Run: headless pygame with SDL's dummy video driver; simulated clock (each Clock.tick advances the game by its frame time, no real sleeping); random seed 0; keys injected as events and as key.get_pressed() state; no mouse input.
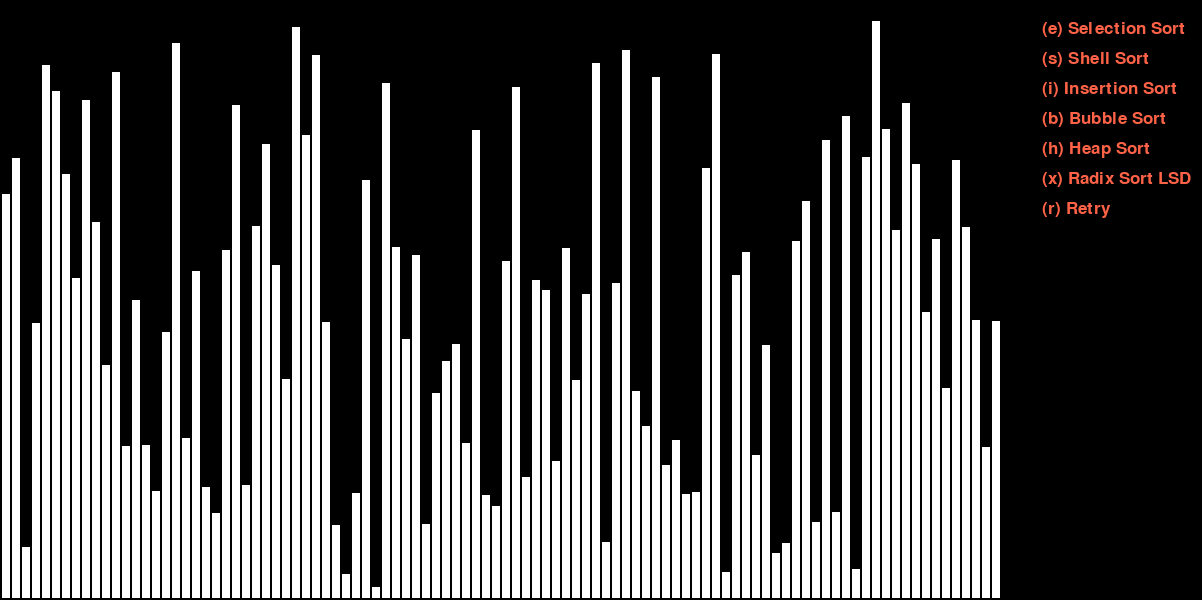
Frame 1 of 4 · flips 1–60 · no input
Frame 2 of 4 · flips 61–180 · tapped SPACE, RETURN · held RIGHT (→), D · screen unchanged from frame 1, image omitted
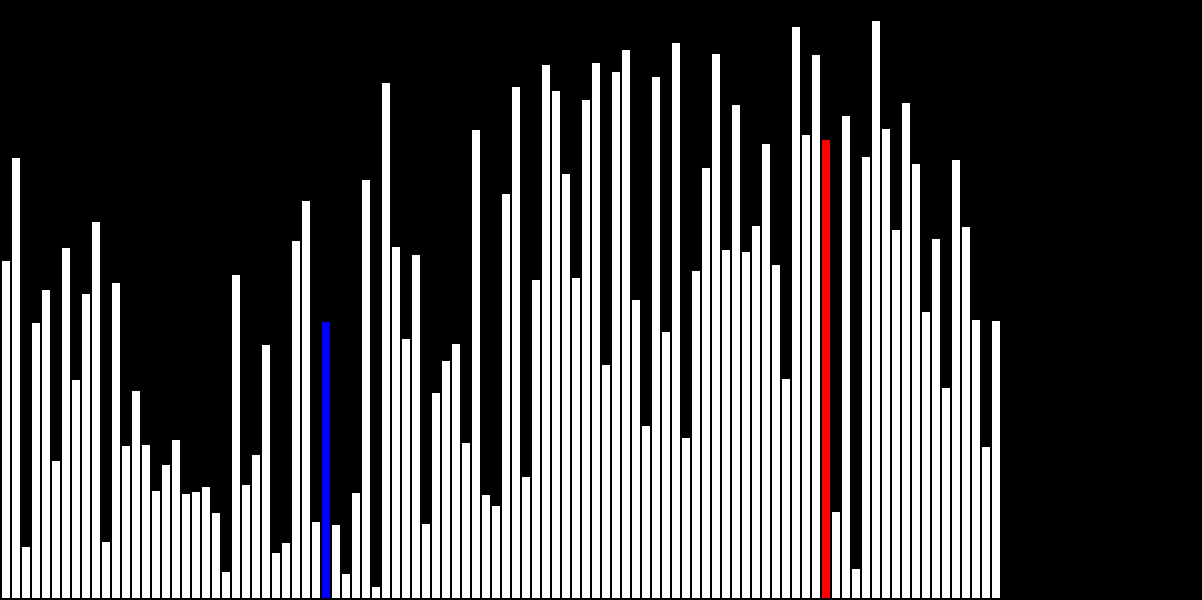
Frame 3 of 4 · flips 181–300 · held DOWN (↓), S
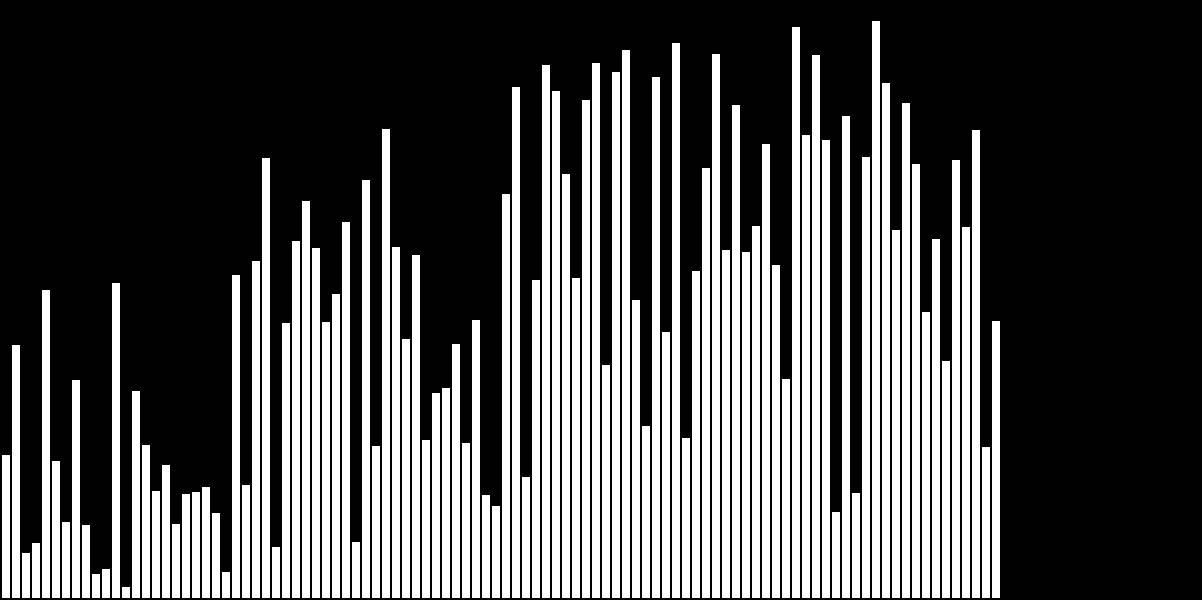
Frame 4 of 4 · flips 301–420 · held LEFT (←), A, UP (↑), W

The pygame program that drew these frames:

import sys
import pygame
import random

WHITE = (255, 255, 255)
BLACK = (0, 0, 0)
RED = (255, 0, 0)
GREEN = (0, 255, 0)
DARKGRAY = (169, 169, 169)
YELLOW = (222, 178, 0)
PINK = (225, 96, 253)
BLUE = (0, 0, 255)
BROWN = (139, 69, 19)
ORANGE = (255, 99, 71)
GRAY = (119, 136, 153)
LIGHTORANGE = (255, 176, 56)
INTERMEDIARYORANGE = (255, 154, 0)
LIGHTBLUE = (60, 170, 255)
DARKBLUE = (0, 101, 178)
BEIGE = (178, 168, 152)

SCREEN_BACKGROUND_COLOR = BLACK

SCREEN_MENU = 200
WIDTH = 1002 + SCREEN_MENU
HEIGHT = 600
SCREEN_SIZE = (WIDTH, HEIGHT)

MARGIN = 2

QTT = 100
MIN_HEIGHT = 10
MAX_HEIGHT = 580
RECTANGLE_THICKNESS = 8

WAIT_SELECTION_SORT = 4
WAIT_INSERTION_SORT = 60
WAIT_HEAP_SORT = 50
WAIT_BUBBLE_SORT = 4
WAIT_SHELL_SORT = 50
WAIT_RADIX_SORT = 30


def text(background, message, color, size, coordinate_x, coordinate_y):
    font = pygame.font.SysFont(None, size)
    text = font.render(message, True, color)
    background.blit(text, [coordinate_x, coordinate_y])


class Rectangle():
    def __init__(self, height, width, color, pos_x, pos_y):
        self.height = height
        self.width = width
        self.color = color
        self.pos_x = pos_x
        self.pos_y = pos_y

    def render(self, background):
        pygame.draw.rect(background, self.color, [
                         self.pos_x, self.pos_y, self.width, self.height])

    # Quando for atualizar apenas um dos retangulos e ele nao tiver trocado de posicao
    def update_rectangle_in_screen_animation(self, color, background, wait):
        self.color = color
        self.render(background)
        pygame.display.update()
        pygame.time.wait(wait)


class Rectangles():
    def __init__(self):
        self.set_rectangles = []

    def append_rectangle(self, rectangle):
        self.set_rectangles.append(rectangle)

    def render(self, background):
        initial_pos_x = MARGIN
        for rectangle in self.set_rectangles:
            rectangle.pos_x = initial_pos_x
            rectangle.render(background)
            initial_pos_x += RECTANGLE_THICKNESS + MARGIN

    # Quando for atualizar todos os retangulos porque teve troca de posicao (quando troca de posicao tem que desenhar tudo na tela novamente)
    def update_set_rectangles_in_screen_animation(self, background, wait):
        background.fill(SCREEN_BACKGROUND_COLOR)
        self.render(background)
        pygame.display.update()
        pygame.time.wait(wait)


class Game():
    def __init__(self):
        try:
            pygame.init()
        except:
            print('The pygame module did not start successfully')

        self.background = pygame.display.set_mode(SCREEN_SIZE)
        pygame.display.set_caption('Sort O(n²)')
        self.rectangles = self.create_rectangles()
        self.random_heights

        self.stoped = True

    def create_rectangles(self):
        rectangles = Rectangles()
        initial_pos_x = MARGIN
        self.random_heights = random.sample(range(MIN_HEIGHT, MAX_HEIGHT), QTT)

        for height in self.random_heights:
            rectangles.append_rectangle(Rectangle(
                height, RECTANGLE_THICKNESS, WHITE, initial_pos_x, HEIGHT - height - MARGIN))
            initial_pos_x += RECTANGLE_THICKNESS + MARGIN

        return rectangles

    def render(self):
        self.background.fill(SCREEN_BACKGROUND_COLOR)
        self.rectangles.render(self.background)

        if self.stoped:
            text(self.background, "(e) Selection Sort", ORANGE, 25, 1042, 20)
            text(self.background, "(s) Shell Sort", ORANGE, 25, 1042, 50)
            text(self.background, "(i) Insertion Sort", ORANGE, 25, 1042, 80)
            text(self.background, "(b) Bubble Sort", ORANGE, 25, 1042, 110)
            text(self.background, "(h) Heap Sort", ORANGE, 25, 1042, 140)
            text(self.background, "(x) Radix Sort LSD", ORANGE, 25, 1042, 170)
            text(self.background, "(r) Retry", ORANGE, 25, 1042, 200)

    def run(self):
        exit = False

        while not exit:
            if self.stoped:
                for event in pygame.event.get():
                    if event.type == pygame.QUIT:
                        exit = True
                    if event.type == pygame.KEYDOWN:
                        if event.key == pygame.K_ESCAPE:
                            exit = True
                        if event.key == pygame.K_s:
                            print("chamou shell sort")
                            self.stoped = False
                            shell_sort(self.rectangles, self.background)
                            self.stoped = True
                        if event.key == pygame.K_e:
                            print("chamou selection sort")
                            self.stoped = False
                            selection_sort(self.rectangles, self.background)
                            self.stoped = True
                        if event.key == pygame.K_i:
                            print("chamou insertion sort")
                            self.stoped = False
                            insertion_sort(self.rectangles, self.background)
                            self.stoped = True
                        if event.key == pygame.K_b:
                            print("chamou bubble sort")
                            self.stoped = False
                            bubble_sort(self.rectangles, self.background)
                            self.stoped = True
                        if event.key == pygame.K_h:
                            print("chamou heap sort")
                            self.stoped = False
                            heap_sort(self.rectangles, self.background)
                            self.stoped = True
                        if event.key == pygame.K_x:
                            print("chamou radix sort")
                            self.stoped = False
                            radix_sort_lsd(self.rectangles,
                                           self.background, self.random_heights)
                            self.stoped = True
                        if event.key == pygame.K_r:
                            main()

            self.render()
            pygame.display.update()

        pygame.quit()
        sys.exit(0)

# Selection Sort
def selection_sort(rectangles, background):
    for i in range(len(rectangles.set_rectangles)):
        min_index = i

        rectangles.set_rectangles[min_index].update_rectangle_in_screen_animation(
            RED, background, WAIT_SELECTION_SORT)

        for j in range(i + 1, len(rectangles.set_rectangles)):

            if j > 0 and rectangles.set_rectangles[j - 1].color == BLUE:
                rectangles.set_rectangles[j - 1].update_rectangle_in_screen_animation(
                    WHITE, background, WAIT_SELECTION_SORT)

            rectangles.set_rectangles[j].update_rectangle_in_screen_animation(
                BLUE, background, WAIT_SELECTION_SORT)

            if rectangles.set_rectangles[j].height < rectangles.set_rectangles[min_index].height:

                rectangles.set_rectangles[min_index].update_rectangle_in_screen_animation(
                    WHITE, background, WAIT_SELECTION_SORT)
                rectangles.set_rectangles[j].update_rectangle_in_screen_animation(
                    RED, background, WAIT_SELECTION_SORT)

                min_index = j

        aux_rectangle = rectangles.set_rectangles[i]
        rectangles.set_rectangles[i] = rectangles.set_rectangles[min_index]
        rectangles.set_rectangles[min_index] = aux_rectangle

        if rectangles.set_rectangles[len(rectangles.set_rectangles) - 1].color == BLUE:
            rectangles.set_rectangles[len(
                rectangles.set_rectangles) - 1].color = WHITE

        rectangles.set_rectangles[i].color = GREEN

        rectangles.update_set_rectangles_in_screen_animation(
            background, WAIT_SELECTION_SORT)


# Insertion Sort
def insertion_sort(rectangles, background):

    # pinta o rectangles.set_rectangles[0] de verde e renderiza
    rectangles.set_rectangles[0].update_rectangle_in_screen_animation(
        GREEN, background, WAIT_INSERTION_SORT)
    for i in range(1, len(rectangles.set_rectangles)):
        j = i
        # pinta o rectangles.set_rectangles[j] de vermelho e renderiza
        rectangles.set_rectangles[j].update_rectangle_in_screen_animation(
            RED, background, WAIT_INSERTION_SORT)
        while ((j != 0) and rectangles.set_rectangles[j].height < rectangles.set_rectangles[j - 1].height):
            # troca ate chegar na posicao dele
            # ao trocar renderiza todos os rect novamente
            rectangles.set_rectangles[j - 1].color = GREEN

            aux = rectangles.set_rectangles[j]
            rectangles.set_rectangles[j] = rectangles.set_rectangles[j - 1]
            rectangles.set_rectangles[j - 1] = aux

            rectangles.update_set_rectangles_in_screen_animation(
                background, WAIT_INSERTION_SORT)
            j -= 1
        # pinta o rectangles.set_rectangles[j] de verde e renderiza
        rectangles.set_rectangles[j].update_rectangle_in_screen_animation(
            GREEN, background, WAIT_INSERTION_SORT)


# Bubble Sort
# a cada iteracao ele leva um maior para sua posicao final
def bubble_sort(rectangles, background):
    for i in range(len(rectangles.set_rectangles)):
        # i elementos ordenados ao final
        # pinta rectangles.set_rectangles[j] de vermelho e renderiza
        for j in range(len(rectangles.set_rectangles) - i - 1):
            rectangles.set_rectangles[j].update_rectangle_in_screen_animation(
                RED, background, WAIT_BUBBLE_SORT)
            if rectangles.set_rectangles[j].height > rectangles.set_rectangles[j + 1].height:
                aux = rectangles.set_rectangles[j]
                rectangles.set_rectangles[j] = rectangles.set_rectangles[j + 1]
                rectangles.set_rectangles[j + 1] = aux
                # mantem cores
                # faz a troca de posicao e renderiza tudo novamente
                rectangles.update_set_rectangles_in_screen_animation(
                    background, WAIT_BUBBLE_SORT)
            else:
                rectangles.set_rectangles[j].update_rectangle_in_screen_animation(
                    WHITE, background, WAIT_BUBBLE_SORT)
                rectangles.set_rectangles[j + 1].update_rectangle_in_screen_animation(
                    RED, background, WAIT_BUBBLE_SORT)
                # pinta o novo maior de vermelho
                # pinta o antigo vermelho de branco
                # pinta rectangles.set_rectangles[j] de branco e renderiza
                # pinta rectangles.set_rectangles[j + 1] de vermelho e renderiza
        # pinta o ultimo de verde e renderiza
        rectangles.set_rectangles[len(rectangles.set_rectangles) - i -
                                  1].update_rectangle_in_screen_animation(GREEN, background, WAIT_BUBBLE_SORT)


# Shell Sort
def shell_sort(rectangles, background):
    # determina gap inicial como tamanho do vetor dividido por 2
    last = False
    gap = len(rectangles.set_rectangles) // 2
    while gap > 0:
        if gap == 1:
            last = True

        # loop começando de gap ate o tamanho do vetor
        for i in range(gap, len(rectangles.set_rectangles)):
            temp = rectangles.set_rectangles[i]

            rectangles.set_rectangles[i].update_rectangle_in_screen_animation(
                RED, background, WAIT_SHELL_SORT)
            rectangles.set_rectangles[i - gap].update_rectangle_in_screen_animation(
                BLUE, background, WAIT_SHELL_SORT)

            j = i
            # comeca do gap e verifica se os elementos dentro do gap dele para tras estao ordenados
            while j >= gap and rectangles.set_rectangles[j - gap].height > temp.height:

                rectangles.set_rectangles[j - gap].update_rectangle_in_screen_animation(
                    BLUE, background, WAIT_SHELL_SORT)

                rectangles.set_rectangles[j] = rectangles.set_rectangles[j - gap]
                j -= gap

            rectangles.set_rectangles[j] = temp

            if not last:
                rectangles.set_rectangles[j].color = WHITE
                rectangles.set_rectangles[i - gap].color = WHITE
                z = i
                while z >= gap:
                    rectangles.set_rectangles[z].color = WHITE
                    z -= gap
            else:
                rectangles.set_rectangles[j].color = GREEN
                rectangles.set_rectangles[i - gap].color = GREEN
                z = i
                while z >= gap:
                    rectangles.set_rectangles[z].color = GREEN
                    z -= gap

            rectangles.update_set_rectangles_in_screen_animation(
                background, WAIT_SHELL_SORT)

        # divide o gap por 2
        gap = gap // 2
        # na ultima iteracao do gap quando comparar o vermelho com o azul
        # os azuis se tornam verde por ja estarem ordenados


# Heap Sort
def heap_sort(rectangles, background):

    def heapify(array, size, index):
        largest = index
        left = 2 * index + 1
        right = 2 * index + 2

        if left < size and array[largest].height < array[left].height:
            largest = left

        if right < size and array[largest].height < array[right].height:
            largest = right

        if largest != index:
            # rectangles.set_rectangles[index].update_rectangle_in_screen_animation(
            #     RED, background, WAIT_HEAP_SORT)
            # rectangles.set_rectangles[largest].update_rectangle_in_screen_animation(
            #     RED, background, WAIT_HEAP_SORT)
            aux = array[index]

            largestOriginalColor = array[largest].color
            indexOriginalColor = array[index].color

            array[index] = array[largest]
            array[index].update_rectangle_in_screen_animation(
                indexOriginalColor, background, WAIT_HEAP_SORT)

            array[largest] = aux
            array[largest].update_rectangle_in_screen_animation(
                largestOriginalColor, background, WAIT_HEAP_SORT)

            # rectangles.set_rectangles[index].color = WHITE
            # rectangles.set_rectangles[largest].color = WHITE

            rectangles.update_set_rectangles_in_screen_animation(
                background, WAIT_HEAP_SORT)
            heapify(array, size, largest)

    size = len(rectangles.set_rectangles)

    j = 1
    count = 0
    while(j < size):
        for k in range(count, count + j):
            if(k >= size):
                break
            elif(j == 1):
                rectangles.set_rectangles[k].update_rectangle_in_screen_animation(
                    RED, background, WAIT_HEAP_SORT)
            elif(j == 2):
                rectangles.set_rectangles[k].update_rectangle_in_screen_animation(
                    ORANGE, background, WAIT_HEAP_SORT)
            elif(j == 4):
                rectangles.set_rectangles[k].update_rectangle_in_screen_animation(
                    INTERMEDIARYORANGE, background, WAIT_HEAP_SORT)
            elif(j == 8):
                rectangles.set_rectangles[k].update_rectangle_in_screen_animation(
                    LIGHTORANGE, background, WAIT_HEAP_SORT)
            elif(j == 16):
                rectangles.set_rectangles[k].update_rectangle_in_screen_animation(
                    LIGHTBLUE, background, WAIT_HEAP_SORT)
            elif(j == 32):
                rectangles.set_rectangles[k].update_rectangle_in_screen_animation(
                    BLUE, background, WAIT_HEAP_SORT)
            elif(j == 64):
                rectangles.set_rectangles[k].update_rectangle_in_screen_animation(
                    DARKBLUE, background, WAIT_HEAP_SORT)

        count += j
        j *= 2

    for i in range(size, -1, -1):
        heapify(rectangles.set_rectangles, size, i)

    for i in range(size - 1, 0, - 1):

        aux = rectangles.set_rectangles[i]
        rectangles.set_rectangles[i] = rectangles.set_rectangles[0]

        rectangles.set_rectangles[0] = aux
        rectangles.set_rectangles[0].update_rectangle_in_screen_animation(
            rectangles.set_rectangles[i].color, background, WAIT_HEAP_SORT)

        rectangles.set_rectangles[i].color = GREEN

        rectangles.update_set_rectangles_in_screen_animation(
            background, WAIT_HEAP_SORT)

        heapify(rectangles.set_rectangles, i, 0)


def counting_sort(rectangles, dig, background):
    n = len(rectangles.set_rectangles)

    # The output rectanglesay elements that will have sorted rectangles
    output = [0] * (n)

    # initialize count array as 0
    count = [0] * (10)

    for i in range(0, n):

        if(i > 0):
            rectangles.set_rectangles[i - 1].update_rectangle_in_screen_animation(
                WHITE, background, WAIT_RADIX_SORT)

        index = rectangles.set_rectangles[i].height//dig
        count[int((index) % 10)] += 1

        rectangles.set_rectangles[i].update_rectangle_in_screen_animation(
            BLUE, background, WAIT_RADIX_SORT)

    rectangles.set_rectangles[n - 1].update_rectangle_in_screen_animation(
        WHITE, background, WAIT_RADIX_SORT)

    for i in range(1, 10):
        count[i] += count[i-1]

    i = n-1
    while i >= 0:
        index = (rectangles.set_rectangles[i].height//dig)

        output[count[int((index) % 10)] - 1] = rectangles.set_rectangles[i]
        count[int((index) % 10)] -= 1
        i -= 1

    for i in range(0, len(output)):
        rectangles.set_rectangles[i] = output[i]
        rectangles.update_set_rectangles_in_screen_animation(
            background, WAIT_RADIX_SORT)


# https://www.geeksforgeeks.org/radix-sort/
# Method to do Radix Sort
def radix_sort_lsd(rectangles, background, random_heights):
        # Find the maximum number to know number of digits
    bigger = max(random_heights)

    dig = 1
    while bigger//dig > 0:
        counting_sort(rectangles, dig, background)
        dig *= 10

    for i in range(len(rectangles.set_rectangles)):
        rectangles.set_rectangles[i].update_rectangle_in_screen_animation(
            GREEN, background, WAIT_RADIX_SORT)


def main():
    mygame = Game()
    mygame.run()


if __name__ == '__main__':
    try:
        main()
    except KeyboardInterrupt:
        print('Interruption')
